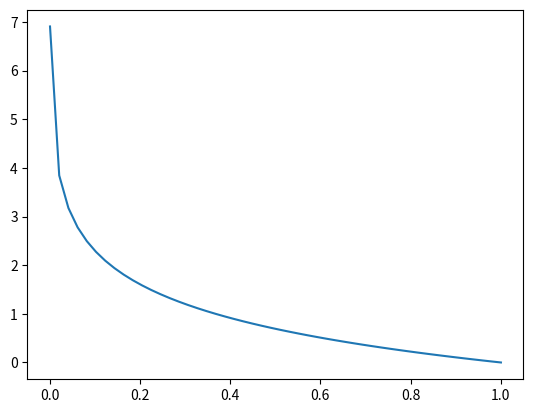

Here is the Python script that generated this plot:
import numpy as np

def square_sum(y, t):
    return 1.0/2.0 * np.sum(np.square(y - t))

err = square_sum(np.array([1,2,3]), np.array([2,3,4]))
print(err)

%matplotlib inline

import numpy as np
import matplotlib.pylab as plt

x = np.linspace(1.0e-03, 1)
y = - np.log(x)

plt.plot(x, y)
plt.show()

import numpy as np

def cross_entropy(y, t):  # 输出，正确答案
    return - np.sum(t * np.log(y + 1e-7))

err = cross_entropy(np.array([0.9,0.1,0.1]), np.array([1,0,0]))
print(err)

